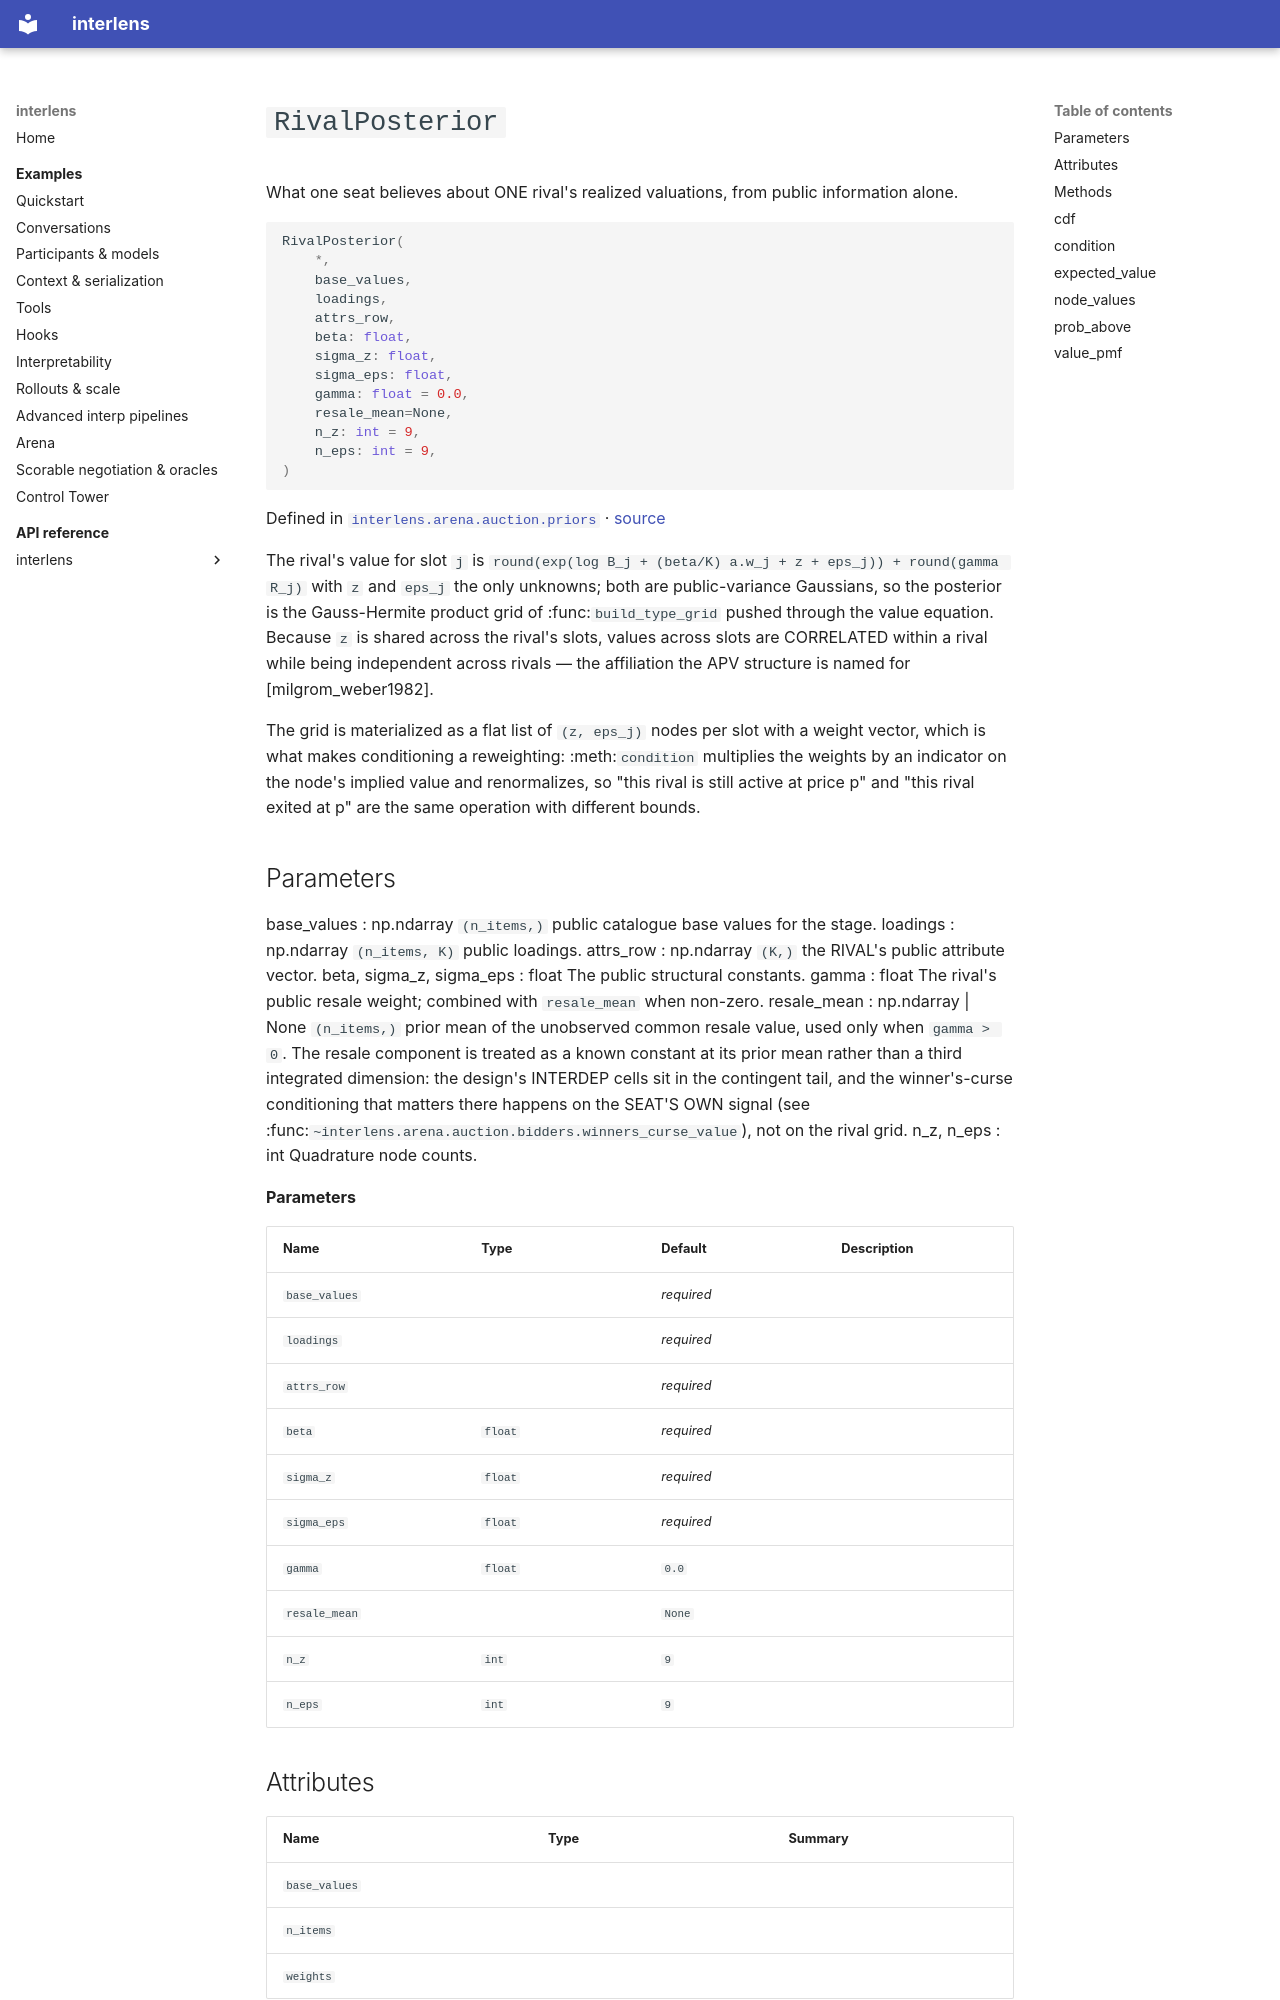

repository: Sid-MB/interlens · page: reference/interlens/arena/auction/priors/RivalPosterior/index.html · generator: mkdocs

# `RivalPosterior`

What one seat believes about ONE rival's realized valuations, from public information alone.

```python
RivalPosterior(
	*,
	base_values,
	loadings,
	attrs_row,
	beta: float,
	sigma_z: float,
	sigma_eps: float,
	gamma: float = 0.0,
	resale_mean=None,
	n_z: int = 9,
	n_eps: int = 9,
)
```

Defined in [`interlens.arena.auction.priors`](index.md) · [source](https://github.com/Sid-MB/interlens/blob/main/src/interlens/arena/auction/priors.py#L396-L502)

The rival's value for slot `j` is `round(exp(log B_j + (beta/K) a.w_j + z + eps_j)) + round(gamma R_j)`
with `z` and `eps_j` the only unknowns; both are public-variance Gaussians, so the posterior is the
Gauss-Hermite product grid of :func:`build_type_grid` pushed through the value equation. Because `z` is
shared across the rival's slots, values across slots are CORRELATED within a rival while being independent
across rivals — the affiliation the APV structure is named for [milgrom_weber1982].

The grid is materialized as a flat list of `(z, eps_j)` nodes per slot with a weight vector, which is
what makes conditioning a reweighting: :meth:`condition` multiplies the weights by an indicator on the
node's implied value and renormalizes, so "this rival is still active at price p" and "this rival exited
at p" are the same operation with different bounds.
